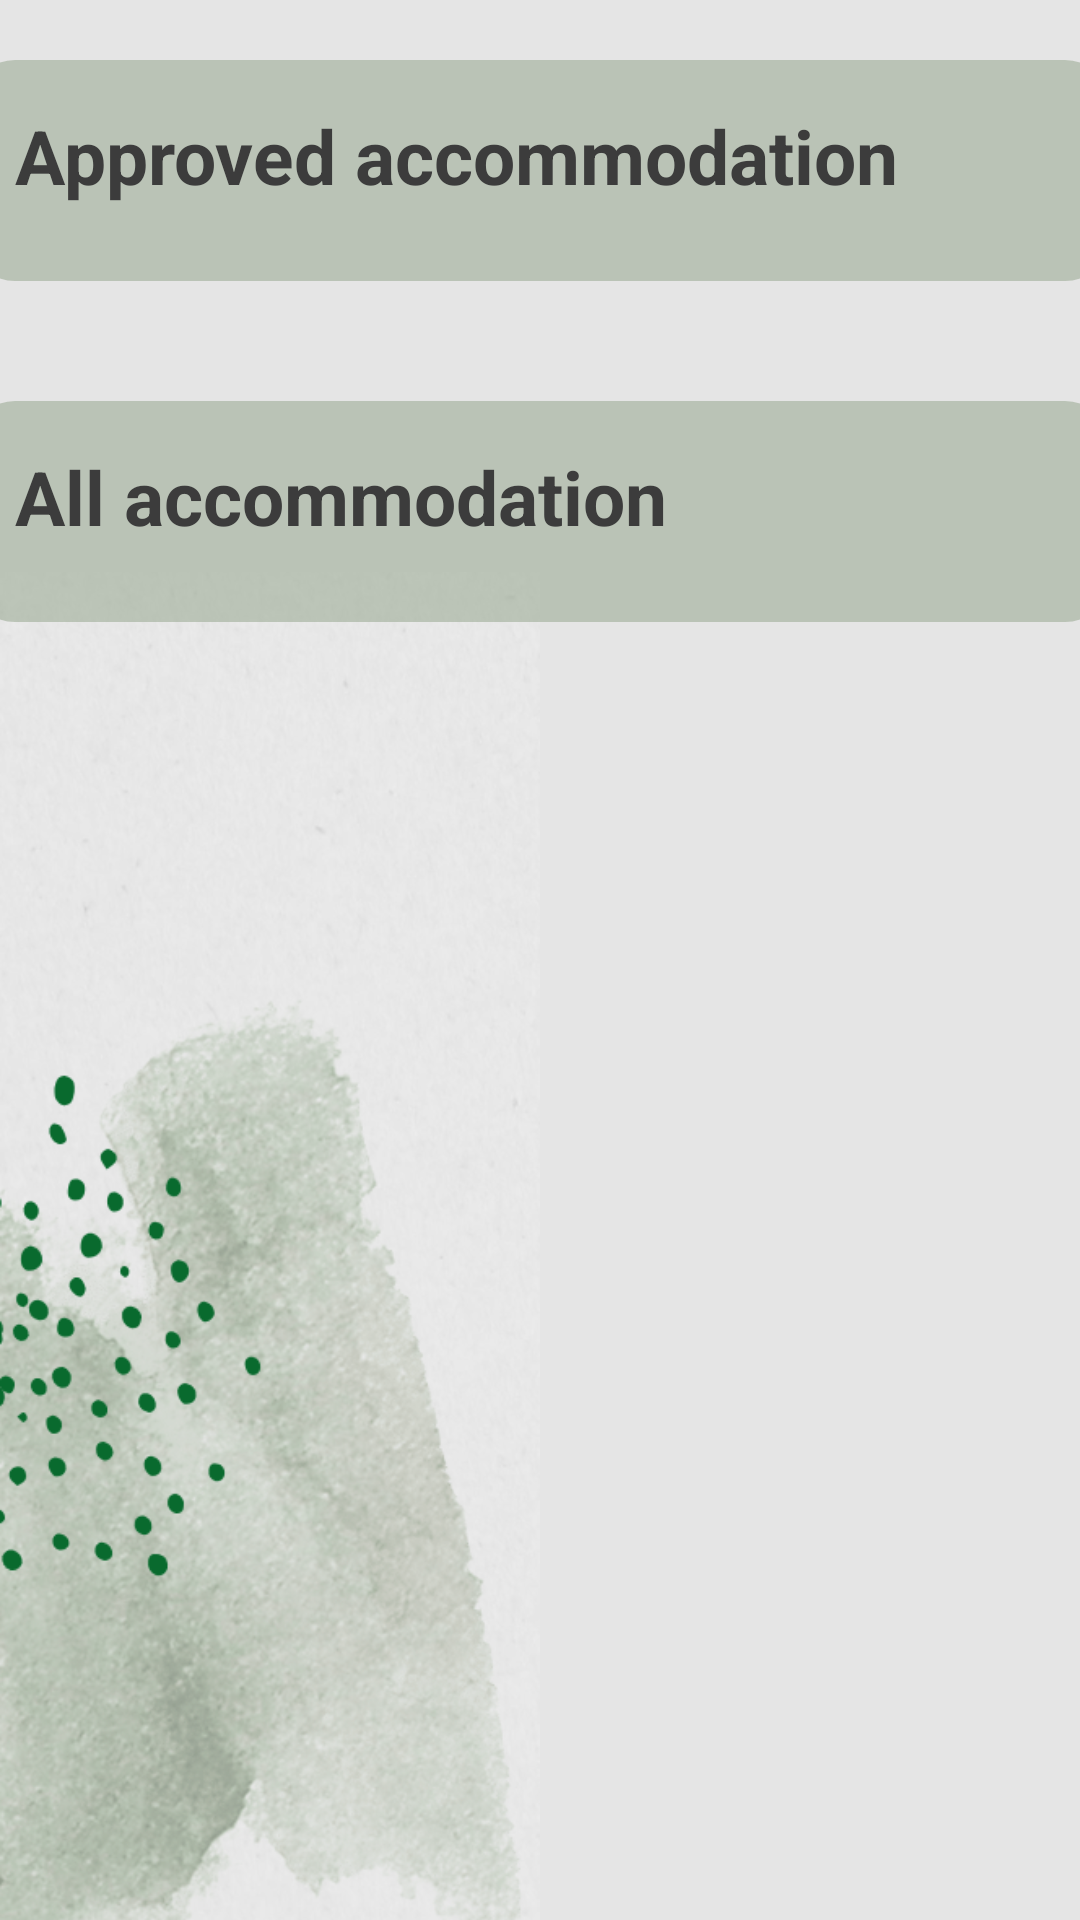

This screen was rendered from an Android layout file. Write that file and the resources it references.
<!-- AndroidManifest.xml: application theme Theme.BookingApp -->
<!-- res/layout/fragment_owner_accommodation_listing.xml -->
<?xml version="1.0" encoding="utf-8"?>
<FrameLayout xmlns:android="http://schemas.android.com/apk/res/android"
    xmlns:tools="http://schemas.android.com/tools"
    android:layout_width="match_parent"
    android:layout_height="match_parent"
    tools:context=".fragments.OwnerAccommodationFragment"
    android:background="@drawable/phone_background_1">



        <LinearLayout
            android:layout_width="wrap_content"
            android:layout_height="wrap_content"
            android:orientation="vertical"
            android:layout_gravity="center_horizontal">

            <LinearLayout
                android:layout_width="380dp"
                android:layout_height="0dp"
                android:layout_weight="1"
                android:orientation="vertical"
                android:layout_marginVertical="20dp"
                android:background="@drawable/round_corner"
                android:layout_gravity="center"
                android:backgroundTint="@color/transparent_80_grayish_green">

                <TextView
                    android:layout_width="wrap_content"
                    android:layout_height="wrap_content"
                    android:text="Approved accommodation"
                    android:textStyle="bold"
                    android:textSize="25sp"
                    android:layout_margin="15dp"
                    android:textColor="@color/dark_gray"/>

                <ListView
                    android:id="@+id/list_approved"
                    android:layout_width="match_parent"
                    android:layout_height="match_parent"
                    android:layout_marginTop="10dp"
                    android:scrollbars="vertical"/>

            </LinearLayout>

            <LinearLayout
                android:layout_width="380dp"
                android:layout_height="0dp"
                android:layout_weight="1"
                android:orientation="vertical"
                android:layout_marginVertical="20dp"
                android:background="@drawable/round_corner"
                android:layout_gravity="center"
                android:backgroundTint="@color/transparent_80_grayish_green"
                tools:ignore="ExtraText">

                <TextView
                    android:layout_width="wrap_content"
                    android:layout_height="wrap_content"
                    android:text="All accommodation"
                    android:textStyle="bold"
                    android:textSize="25sp"
                    android:layout_margin="15dp"
                    android:textColor="@color/dark_gray"/>

                <ListView
                    android:id="@+id/list_all"
                    android:layout_width="match_parent"
                    android:layout_height="match_parent"
                    android:layout_marginTop="10dp"
                    android:scrollbars="vertical"/>

            </LinearLayout>
        </LinearLayout>

</FrameLayout>
<!-- resources referenced by this layout -->
<resources>
  <color name="dark_gray">#3C3C3C</color>
  <color name="transparent_80_grayish_green">#8090A288</color>
  <!-- drawable phone_background_1: png bitmap (drawable, 576207 bytes) -->
  <!-- drawable round_corner (drawable) -->
  <?xml version="1.0" encoding="utf-8"?>
  <shape xmlns:android="http://schemas.android.com/apk/res/android"
      android:shape="rectangle"
      android:padding="10dp">
  
      <solid android:color="#FFFFFF" />
      <corners
          android:radius="15dp" />
  </shape>
  <style name="Theme.BookingApp" parent="Base.Theme.BookingApp" />
  <style name="Base.Theme.BookingApp" parent="Theme.AppCompat.DayNight.NoActionBar">
          
          
          <item name="colorPrimary">@color/light_gray</item>
          <item name="colorSecondary">@color/dark_gray</item>
          <item name="colorAccent">@color/darker_green</item>
          <item name="android:alertDialogTheme">@style/AlertDialogCustom</item>
      </style>
  <color name="light_gray">#E4E4E4</color>
  <color name="darker_green">#096A2E</color>
  <style name="AlertDialogCustom" parent="android:Theme.Material.Light.Dialog.Alert">
          <item name="colorAccent">@color/light_gray</item>
          <item name="android:textColor">@color/grayish_green</item>
          <item name="android:backgroundTint">#e5e5e5</item>
          <item name="android:gravity">center</item>
          <item name="android:layout_gravity">center</item>
      </style>
  <color name="grayish_green">#90A288</color>
</resources>
